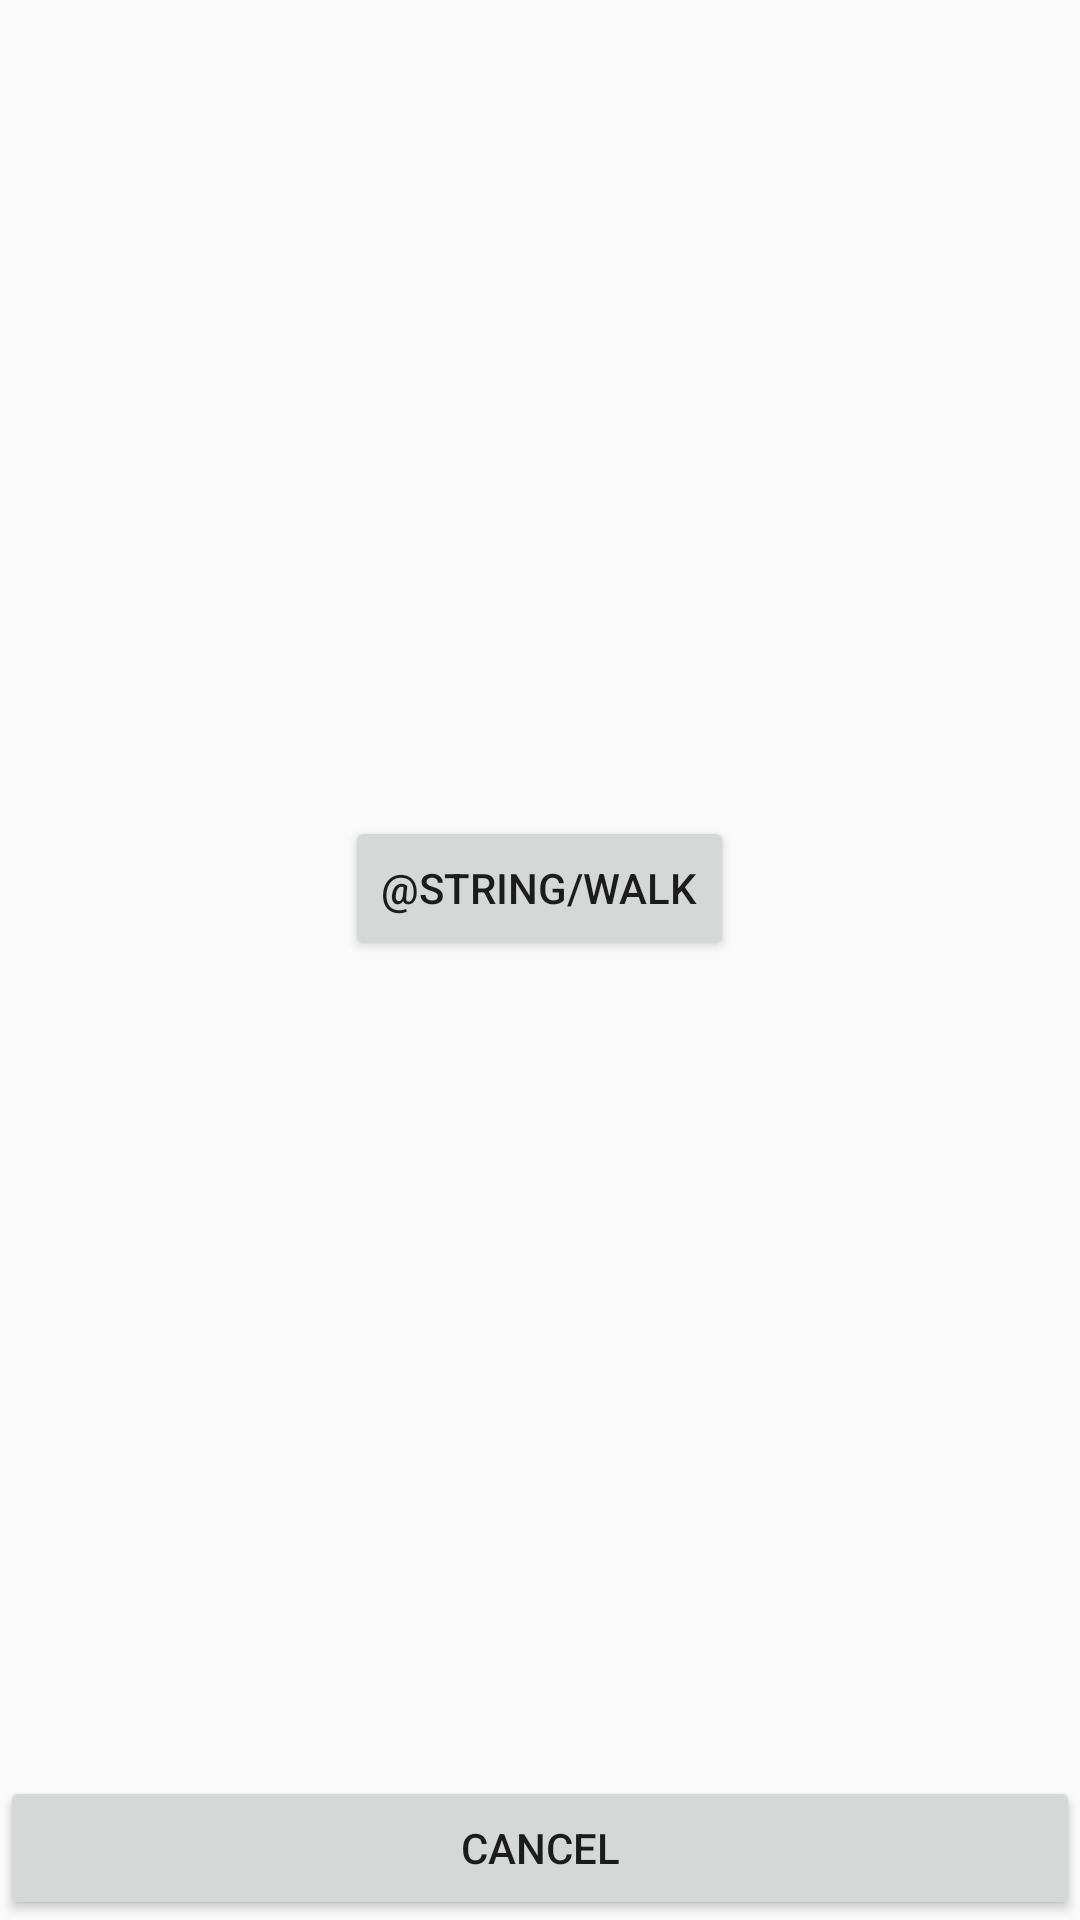

Write the Android layout XML for this screen, with the resource values it uses.
<!-- AndroidManifest.xml: application theme AppTheme -->
<!-- res/layout/activity_mode_selection.xml -->
<LinearLayout xmlns:android="http://schemas.android.com/apk/res/android"
    xmlns:tools="http://schemas.android.com/tools"
    android:layout_width="match_parent"
    android:layout_height="match_parent"
    android:orientation="vertical"
    tools:context="richard.chard.lu.android.areamapper.activities.ModeSelectionActivity">

    <FrameLayout
        android:layout_width="match_parent"
        android:layout_height="0dp"
        android:layout_weight="1" >

        <LinearLayout
            android:layout_width="wrap_content"
            android:layout_height="wrap_content"
            android:orientation="vertical"
            android:layout_gravity="center" >

            <Button
                android:id="@+id/button_walk"
                android:layout_width="wrap_content"
                android:layout_height="wrap_content"
                android:text="@string/walk" />

        </LinearLayout>

    </FrameLayout>

    <Button
        android:id="@+id/button_cancel"
        android:layout_width="match_parent"
        android:layout_height="wrap_content"
        android:text="@string/cancel" />

</LinearLayout>
<!-- resources referenced by this layout -->
<resources>
  <string name="cancel">CANCEL</string>
  <style name="AppTheme" parent="Theme.AppCompat.Light.NoActionBar">
      </style>
</resources>
